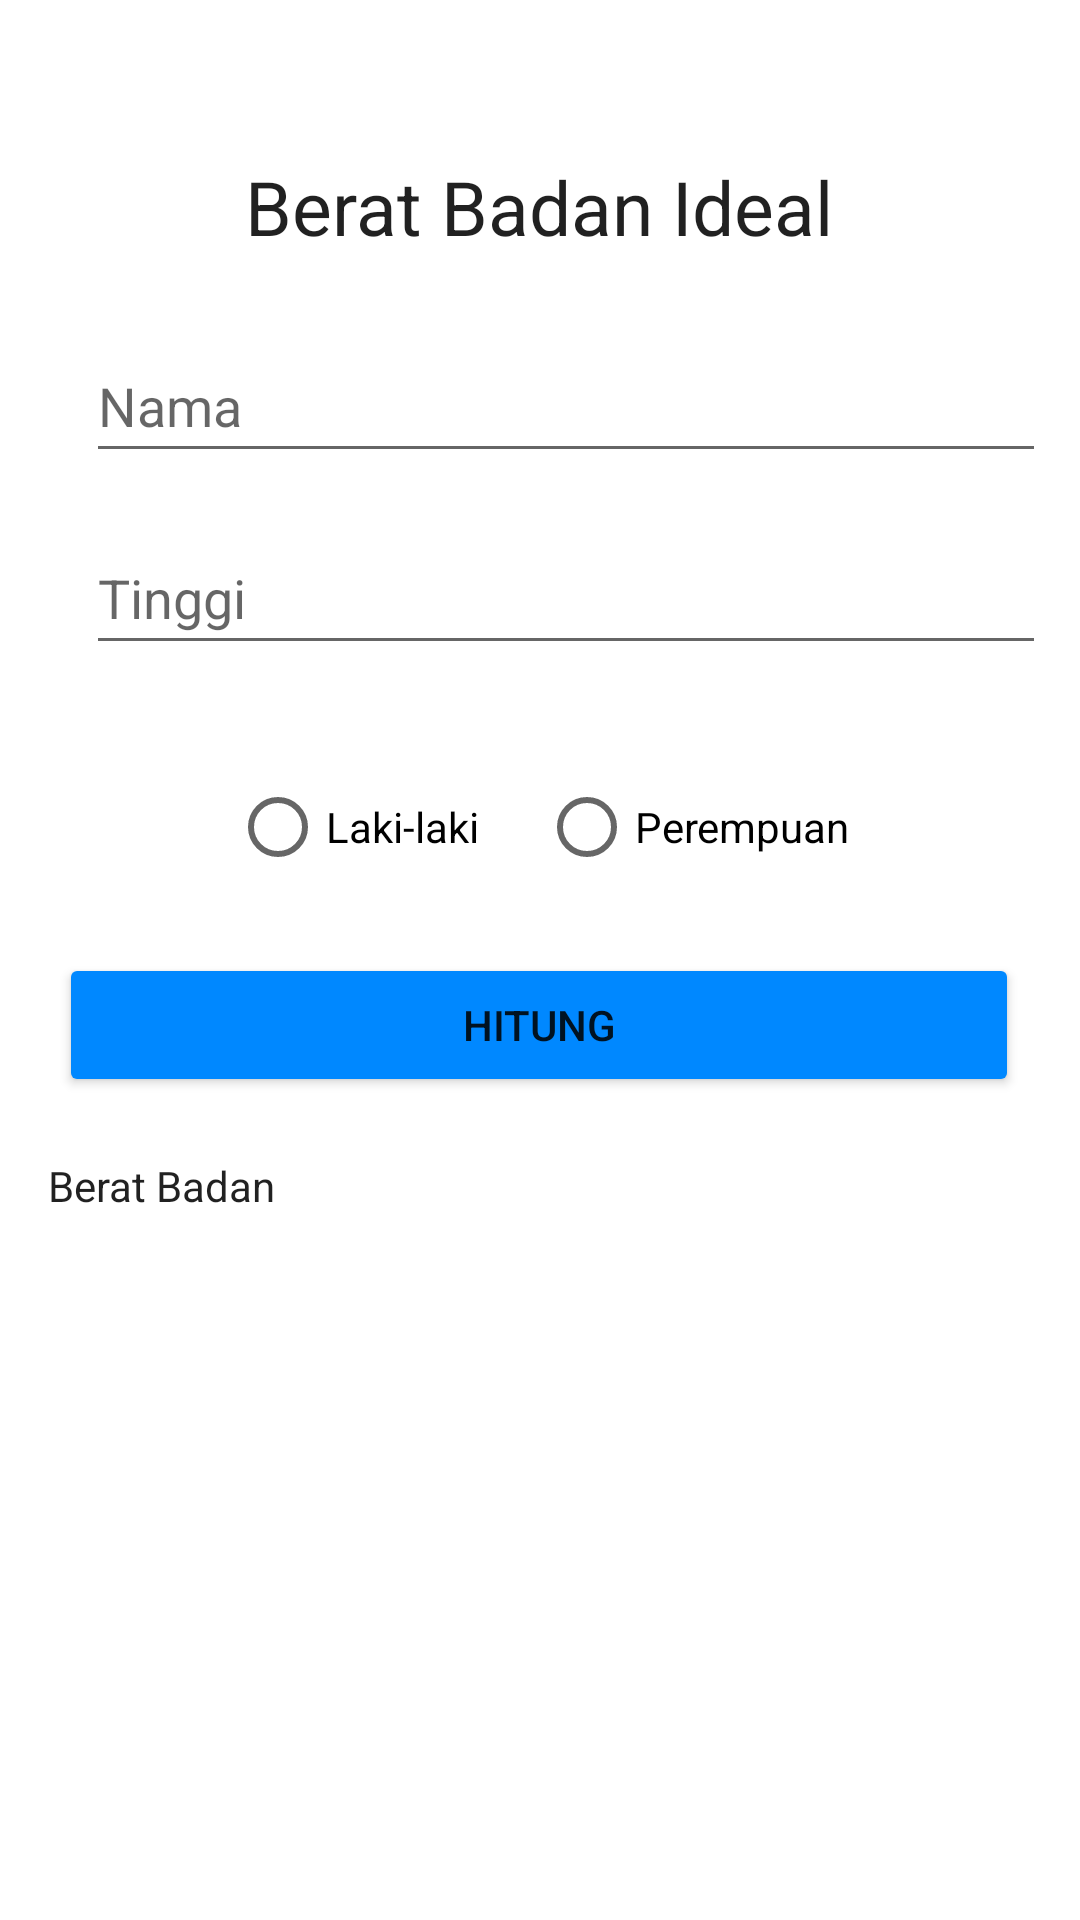

Reconstruct the res/layout file that produces this screen, plus the resources it refers to.
<!-- AndroidManifest.xml: application theme Theme.LatihanBeratBadan -->
<!-- res/layout/activity_main.xml -->
<?xml version="1.0" encoding="utf-8"?>
<androidx.constraintlayout.widget.ConstraintLayout xmlns:android="http://schemas.android.com/apk/res/android"
    xmlns:app="http://schemas.android.com/apk/res-auto"
    xmlns:tools="http://schemas.android.com/tools"
    android:layout_width="match_parent"
    android:layout_height="match_parent"
    tools:context=".MainActivity">

    <ImageView
        android:id="@+id/simpan"
        android:layout_width="30dp"
        android:layout_height="30dp"
        android:layout_marginTop="16dp"
        android:layout_marginEnd="16dp"
        app:layout_constraintEnd_toEndOf="parent"
        app:layout_constraintTop_toTopOf="parent"
        app:srcCompat="@drawable/ic_save" />

    <TextView
        android:id="@+id/textView2"
        android:layout_width="wrap_content"
        android:layout_height="wrap_content"
        android:layout_marginTop="52dp"
        android:text="Berat Badan Ideal"
        android:textColor="?attr/actionMenuTextColor"
        android:textSize="25dp"
        app:layout_constraintEnd_toEndOf="parent"
        app:layout_constraintHorizontal_bias="0.498"
        app:layout_constraintStart_toStartOf="parent"
        app:layout_constraintTop_toTopOf="parent" />

    <EditText
        android:id="@+id/EtNama"
        android:layout_width="320dp"
        android:layout_height="wrap_content"
        android:layout_marginTop="24dp"
        android:ems="10"
        android:inputType="textPersonName"
        android:minHeight="48dp"
        android:hint="Nama"
        app:layout_constraintEnd_toEndOf="@+id/textView2"
        app:layout_constraintHorizontal_bias="0.428"
        app:layout_constraintStart_toStartOf="@+id/textView2"
        app:layout_constraintTop_toBottomOf="@+id/textView2" />

    <EditText
        android:id="@+id/EtTinggi"
        android:layout_width="320dp"
        android:layout_height="wrap_content"
        android:layout_marginTop="16dp"
        android:ems="10"
        android:inputType="textPersonName"
        android:minHeight="48dp"
        android:hint="Tinggi"
        app:layout_constraintEnd_toEndOf="@+id/EtNama"
        app:layout_constraintStart_toStartOf="@+id/EtNama"
        app:layout_constraintTop_toBottomOf="@+id/EtNama" />

    <Button
        android:id="@+id/Hitung"
        android:layout_width="320dp"
        android:layout_height="wrap_content"
        android:layout_marginTop="8dp"
        android:backgroundTint="@color/cool_blue"
        android:text="Hitung"
        app:layout_constraintEnd_toEndOf="@+id/radioGroup"
        app:layout_constraintHorizontal_bias="0.505"
        app:layout_constraintStart_toStartOf="@+id/radioGroup"
        app:layout_constraintTop_toBottomOf="@+id/radioGroup" />

    <RadioGroup
        android:id="@+id/radioGroup"
        android:layout_width="wrap_content"
        android:layout_height="wrap_content"
        android:layout_marginTop="20dp"
        android:orientation="horizontal"
        app:layout_constraintEnd_toEndOf="@+id/EtTinggi"
        app:layout_constraintHorizontal_bias="0.408"
        app:layout_constraintStart_toStartOf="@+id/EtTinggi"
        app:layout_constraintTop_toBottomOf="@+id/EtTinggi">

        <RadioButton
            android:id="@+id/rbLaki"
            android:layout_width="wrap_content"
            android:layout_height="wrap_content"
            android:layout_margin="10dp"
            android:text="Laki-laki" />

        <RadioButton
            android:id="@+id/rbPerempuan"
            android:layout_width="wrap_content"
            android:layout_height="wrap_content"
            android:layout_margin="10dp"
            android:text="Perempuan" />
    </RadioGroup>

    <androidx.recyclerview.widget.RecyclerView
        android:id="@+id/listData"
        android:layout_width="0dp"
        android:layout_height="0dp"
        android:layout_marginTop="32dp"
        app:layout_constraintBottom_toBottomOf="parent"
        app:layout_constraintEnd_toEndOf="parent"
        app:layout_constraintHorizontal_bias="0.0"
        app:layout_constraintStart_toStartOf="parent"
        app:layout_constraintTop_toBottomOf="@+id/textView3"
        app:layout_constraintVertical_bias="1.0"
        tools:listitem="@layout/activity_adapter" />

    <TextView
        android:id="@+id/textView3"
        android:layout_width="wrap_content"
        android:layout_height="wrap_content"
        android:layout_marginStart="16dp"
        android:layout_marginTop="20dp"
        android:text="Berat Badan"
        android:textColor="?attr/actionMenuTextColor"
        app:layout_constraintStart_toStartOf="parent"
        app:layout_constraintTop_toBottomOf="@+id/Hitung" />

    <TextView
        android:id="@+id/Hasil"
        android:layout_width="wrap_content"
        android:layout_height="wrap_content"
        android:layout_marginStart="15dp"
        app:layout_constraintBottom_toBottomOf="@+id/textView3"
        app:layout_constraintStart_toEndOf="@+id/textView3"
        app:layout_constraintTop_toTopOf="@+id/textView3" />
</androidx.constraintlayout.widget.ConstraintLayout>
<!-- res/layout/activity_adapter.xml (included above) -->
<?xml version="1.0" encoding="utf-8"?>
<androidx.constraintlayout.widget.ConstraintLayout xmlns:android="http://schemas.android.com/apk/res/android"
    xmlns:app="http://schemas.android.com/apk/res-auto"
    xmlns:tools="http://schemas.android.com/tools"
    android:layout_width="match_parent"
    android:layout_height="wrap_content"
    tools:context=".Adapter">

    <androidx.cardview.widget.CardView
        android:layout_width="0dp"
        android:layout_height="wrap_content"
        android:layout_margin="5dp"
        app:cardCornerRadius="15dp"
        app:layout_constraintBottom_toBottomOf="parent"
        app:layout_constraintEnd_toEndOf="parent"
        app:layout_constraintStart_toStartOf="parent"
        app:layout_constraintTop_toTopOf="parent">

        <androidx.constraintlayout.widget.ConstraintLayout
            android:layout_width="match_parent"
            android:layout_height="match_parent"
            android:background="#12000000">

            <TextView
                android:id="@+id/textView5"
                android:layout_width="80dp"
                android:textColor="?attr/actionMenuTextColor"
                android:layout_height="wrap_content"
                android:layout_marginStart="32dp"
                android:layout_marginTop="32dp"
                android:text="Nama"
                app:layout_constraintStart_toStartOf="parent"
                app:layout_constraintTop_toTopOf="parent" />

            <TextView
                android:id="@+id/textView6"
                android:layout_width="80dp"
                android:textColor="?attr/actionMenuTextColor"
                android:layout_height="wrap_content"
                android:layout_marginTop="16dp"
                android:text="Tinggi"
                app:layout_constraintEnd_toEndOf="@+id/textView5"
                app:layout_constraintStart_toStartOf="@+id/textView5"
                app:layout_constraintTop_toBottomOf="@+id/textView5" />

            <TextView
                android:id="@+id/textView7"
                android:layout_width="80dp"
                android:layout_height="wrap_content"
                android:layout_marginTop="16dp"
                android:textColor="?attr/actionMenuTextColor"
                android:layout_marginBottom="32dp"
                android:text="Berat Badan"
                app:layout_constraintBottom_toBottomOf="parent"
                app:layout_constraintEnd_toEndOf="@+id/textView6"
                app:layout_constraintStart_toStartOf="@+id/textView6"
                app:layout_constraintTop_toBottomOf="@+id/textView6" />

            <TextView
                android:id="@+id/Nama"
                android:layout_width="wrap_content"
                android:textColor="?attr/actionMenuTextColor"
                android:layout_height="wrap_content"
                android:layout_marginStart="32dp"
                android:text="TextView"
                app:layout_constraintBottom_toBottomOf="@+id/textView5"
                app:layout_constraintStart_toEndOf="@+id/textView5"
                app:layout_constraintTop_toTopOf="@+id/textView5" />

            <TextView
                android:id="@+id/Tinggi"
                android:layout_width="wrap_content"
                android:layout_height="wrap_content"
                android:layout_marginStart="32dp"
                android:textColor="?attr/actionMenuTextColor"
                android:text="TextView"
                app:layout_constraintBottom_toBottomOf="@+id/textView6"
                app:layout_constraintStart_toEndOf="@+id/textView6"
                app:layout_constraintTop_toTopOf="@+id/textView6" />

            <TextView
                android:id="@+id/Berat"
                android:layout_width="wrap_content"
                android:layout_height="wrap_content"
                android:layout_marginStart="32dp"
                android:textColor="?attr/actionMenuTextColor"
                android:text="TextView"
                app:layout_constraintBottom_toBottomOf="@+id/textView7"
                app:layout_constraintStart_toEndOf="@+id/textView7"
                app:layout_constraintTop_toTopOf="@+id/textView7" />

            <ImageView
                android:id="@+id/Delete"
                android:layout_width="35dp"
                android:layout_height="35dp"
                android:layout_marginEnd="32dp"
                app:layout_constraintBottom_toBottomOf="@+id/Tinggi"
                app:layout_constraintEnd_toEndOf="parent"
                app:layout_constraintHorizontal_bias="1.0"
                app:layout_constraintStart_toEndOf="@+id/Tinggi"
                app:layout_constraintTop_toTopOf="@+id/Tinggi"
                app:layout_constraintVertical_bias="0.50"
                app:srcCompat="@drawable/ic_delete" />

        </androidx.constraintlayout.widget.ConstraintLayout>
    </androidx.cardview.widget.CardView>
</androidx.constraintlayout.widget.ConstraintLayout>
<!-- resources referenced by this layout -->
<resources>
  <color name="cool_blue">#0088FF</color>
  <!-- drawable ic_delete (drawable) -->
  <vector android:height="24dp" android:tint="@color/cool_blue"
      android:viewportHeight="24" android:viewportWidth="24"
      android:width="24dp" xmlns:android="http://schemas.android.com/apk/res/android">
      <path android:fillColor="@android:color/white" android:pathData="M6,19c0,1.1 0.9,2 2,2h8c1.1,0 2,-0.9 2,-2V7H6v12zM19,4h-3.5l-1,-1h-5l-1,1H5v2h14V4z"/>
  </vector>
  <style name="Theme.LatihanBeratBadan" parent="Theme.MaterialComponents.DayNight.DarkActionBar">
          
          <item name="colorPrimary">@color/purple_500</item>
          <item name="colorPrimaryVariant">@color/purple_700</item>
          <item name="colorOnPrimary">@color/white</item>
          
          <item name="colorSecondary">@color/teal_200</item>
          <item name="colorSecondaryVariant">@color/teal_700</item>
          <item name="colorOnSecondary">@color/black</item>
          
          <item name="android:statusBarColor" tools:targetApi="l">?attr/colorPrimaryVariant</item>
          
      </style>
  <color name="purple_500">#FF6200EE</color>
  <color name="purple_700">#FF3700B3</color>
  <color name="white">#FFFFFFFF</color>
  <color name="teal_200">#FF03DAC5</color>
  <color name="teal_700">#FF018786</color>
  <color name="black">#FF000000</color>
</resources>
